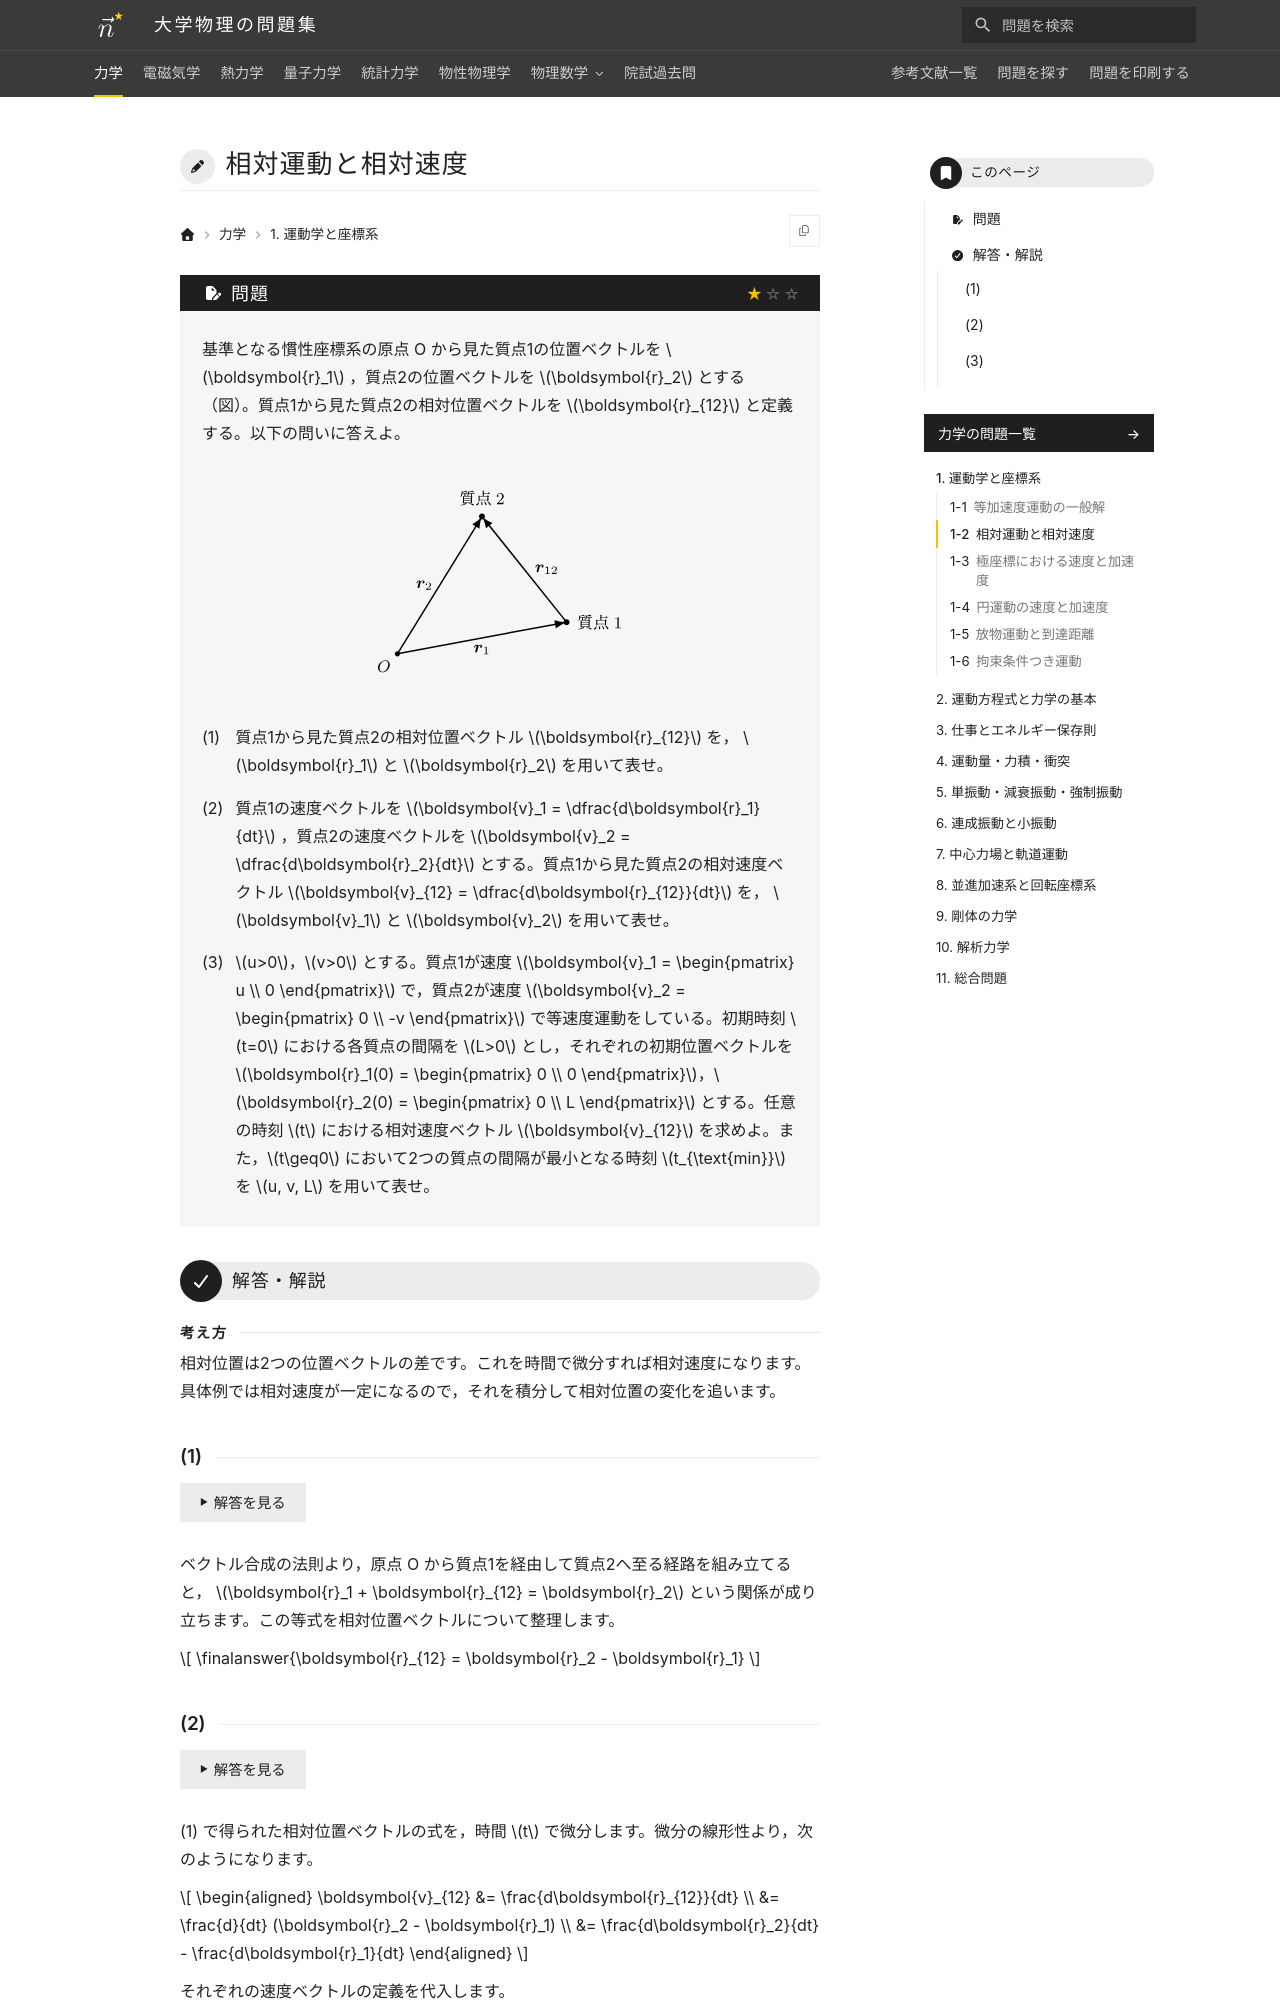

repository: Nanana-2/physics-site · page: 01mechanics/01/01_020/index.html · generator: mkdocs

---
tags:
  - 基本
---

# 相対運動と相対速度

## 問題
基準となる慣性座標系の原点 O から見た質点1の位置ベクトルを $\boldsymbol{r}_1$ ，質点2の位置ベクトルを $\boldsymbol{r}_2$ とする（図）。質点1から見た質点2の相対位置ベクトルを $\boldsymbol{r}_{12}$ と定義する。以下の問いに答えよ。

<figure class="problem-figure" markdown>
![問題の図](../../assets/figures/mechanics/01_020-p-light.svg#only-light)
![問題の図](../../assets/figures/mechanics/01_020-p-dark.svg#only-dark)
</figure>

(1) 質点1から見た質点2の相対位置ベクトル $\boldsymbol{r}_{12}$ を， $\boldsymbol{r}_1$ と $\boldsymbol{r}_2$ を用いて表せ。

(2) 質点1の速度ベクトルを $\boldsymbol{v}_1 = \dfrac{d\boldsymbol{r}_1}{dt}$ ，質点2の速度ベクトルを $\boldsymbol{v}_2 = \dfrac{d\boldsymbol{r}_2}{dt}$ とする。質点1から見た質点2の相対速度ベクトル $\boldsymbol{v}_{12} = \dfrac{d\boldsymbol{r}_{12}}{dt}$ を， $\boldsymbol{v}_1$ と $\boldsymbol{v}_2$ を用いて表せ。

(3) $u>0$，$v>0$ とする。質点1が速度 $\boldsymbol{v}_1 = \begin{pmatrix} u \\ 0 \end{pmatrix}$ で，質点2が速度 $\boldsymbol{v}_2 = \begin{pmatrix} 0 \\ -v \end{pmatrix}$ で等速度運動をしている。初期時刻 $t=0$ における各質点の間隔を $L>0$ とし，それぞれの初期位置ベクトルを $\boldsymbol{r}_1(0) = \begin{pmatrix} 0 \\ 0 \end{pmatrix}$，$\boldsymbol{r}_2(0) = \begin{pmatrix} 0 \\ L \end{pmatrix}$ とする。任意の時刻 $t$ における相対速度ベクトル $\boldsymbol{v}_{12}$ を求めよ。また，$t\geq0$ において2つの質点の間隔が最小となる時刻 $t_{\text{min}}$ を $u, v, L$ を用いて表せ。

---

## 解答・解説

<div class="approach" markdown>
相対位置は2つの位置ベクトルの差です。これを時間で微分すれば相対速度になります。具体例では相対速度が一定になるので，それを積分して相対位置の変化を追います。
</div>

### (1)
ベクトル合成の法則より，原点 O から質点1を経由して質点2へ至る経路を組み立てると， $\boldsymbol{r}_1 + \boldsymbol{r}_{12} = \boldsymbol{r}_2$ という関係が成り立ちます。この等式を相対位置ベクトルについて整理します。

$$
\finalanswer{\boldsymbol{r}_{12} = \boldsymbol{r}_2 - \boldsymbol{r}_1}
$$
